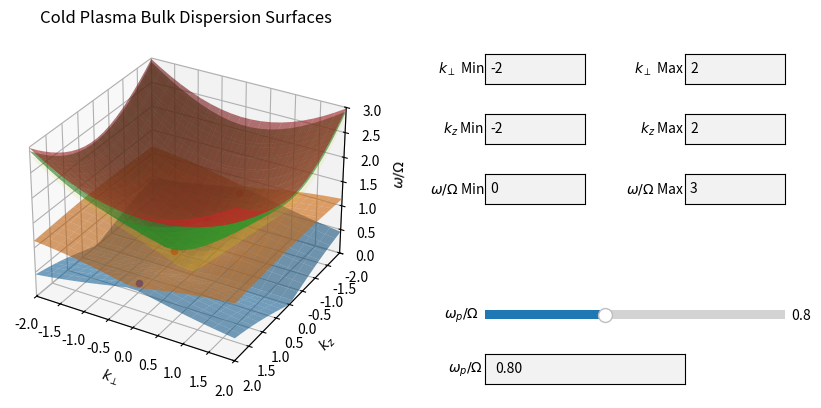

Write the Python code that produced this figure.
import matplotlib.pyplot as plt
import numpy as np
from mpl_toolkits.mplot3d import Axes3D
from matplotlib.widgets import Slider, TextBox

# Create the figure and adjust its size
fig = plt.figure(figsize=(10, 6))

# Create the 3D plot on the left side
ax = plt.subplot2grid((1, 2), (0, 0), projection='3d')

# Set initial bounds for the axes
bounds = [-2, 2, -2, 2, 0, 3]
wp = 0.8
points = 20

ax.set_xlim(bounds[0],bounds[1])
ax.set_ylim(bounds[2],bounds[3])
ax.set_zlim(bounds[4],bounds[5])

# Labels


# Create textbox axes for x, y, and z limits on the right side
ax_text_xmin = plt.axes([0.6, 0.7, 0.1, 0.05])
ax_text_xmax = plt.axes([0.8, 0.7, 0.1, 0.05])
ax_text_ymin = plt.axes([0.6, 0.6, 0.1, 0.05])
ax_text_ymax = plt.axes([0.8, 0.6, 0.1, 0.05])
ax_text_zmin = plt.axes([0.6, 0.5, 0.1, 0.05])
ax_text_zmax = plt.axes([0.8, 0.5, 0.1, 0.05])

# Create text boxes
text_xmin = TextBox(ax_text_xmin, r'$k_\perp$ Min', initial=str(bounds[0]))
text_xmax = TextBox(ax_text_xmax, r'$k_\perp$ Max', initial=str(bounds[1]))
text_ymin = TextBox(ax_text_ymin, r'$k_z$ Min', initial=str(bounds[2]))
text_ymax = TextBox(ax_text_ymax, r'$k_z$ Max', initial=str(bounds[3]))
text_zmin = TextBox(ax_text_zmin, r'$\omega/\Omega$ Min', initial=str(bounds[4]))
text_zmax = TextBox(ax_text_zmax, r'$\omega/\Omega$ Max', initial=str(bounds[5]))

# Create slider axes for the z value of the red dot
ax_slider_wp = plt.axes([0.6, 0.3, 0.3, 0.03], facecolor='lightgoldenrodyellow')
slider_wp = Slider(ax_slider_wp, r'$\omega_p/\Omega$', 0, 2, valinit=wp)

# Create a textbox to manually set the z value of the red dot
ax_text_wp_value = plt.axes([0.6, 0.2, 0.2, 0.05])
text_wp_value = TextBox(ax_text_wp_value, r'$\omega_p/\Omega$', initial=f"{wp:.2f}")

def MagPlasmaEigenmodes(wp, kx, ky, kz):
    H = np.array([[0,-1j,0,-1j*wp,0,0,0,0,0],
                  [1j,0,0,0,-1j*wp,0,0,0,0],
                  [0,0,0,0,0,-1j*wp,0,0,0],
                  [1j*wp,0,0,0,0,0,0,kz,-ky],
                  [0,1j*wp,0,0,0,0,-kz,0,kx],
                  [0,0,1j*wp,0,0,0,ky,-kx,0],
                  [0,0,0,0,-kz,ky,0,0,0],
                  [0,0,0,kz,0,-kx,0,0,0],
                  [0,0,0,-ky,kx,0,0,0,0]])
    omn, fn = np.linalg.eigh(H)
    return [omn, fn]

def draw_surfaces(wp, points, kperpmin, kperpmax, kzmin, kzmax, wmin, wmax):
    ax.cla()

    ax.set_xlabel(r'$k_\perp$')
    ax.set_ylabel(r'$k_z$')
    ax.set_zlabel(r'$\omega/\Omega$')
    ax.set_title('Cold Plasma Bulk Dispersion Surfaces')

    kperp_points = np.linspace(kperpmin, kperpmax, points)
    kz_points = np.linspace(kzmin, kzmax, points)
    mesh_kperp, mesh_kz = np.meshgrid(kperp_points, kz_points)
    flat_kperp = mesh_kperp.ravel()
    flat_kz = mesh_kz.ravel()
    flat_surfaces = [np.zeros(flat_kperp.shape),np.zeros(flat_kperp.shape),np.zeros(flat_kperp.shape),np.zeros(flat_kperp.shape)]

    for i in range(len(flat_kperp)):
        oms = np.sort(MagPlasmaEigenmodes(wp, flat_kperp[i], 0, flat_kz[i])[0])
        for j in range(4):
            flat_surfaces[j][i] = oms[j+5]

    mesh_surfaces = [flat_surface.reshape(mesh_kperp.shape) for flat_surface in flat_surfaces]

    # Plot the surfaces
    for i in range(4):
        ax.plot_surface(mesh_kperp, mesh_kz, mesh_surfaces[i], alpha=0.6, edgecolor='none')

    mesh_lightcone = np.sqrt(mesh_kperp**2 + mesh_kz**2)

    ax.plot_surface(mesh_kperp, mesh_kz, mesh_lightcone, alpha=0.1, edgecolor='none', color='yellow')

    kplus = wp/np.sqrt(1+wp)
    if wp < 1:
        kminus = wp/np.sqrt(1-wp)
    else:
        kminus = np.inf
    if kplus > kzmin and kplus < kzmax:
        ax.scatter(0, kplus,wp, color='red')
    if -kplus > kzmin and -kplus < kzmax:
        ax.scatter(0, -kplus,wp, color='blue')
    if kminus > kzmin and kminus < kzmax:
        ax.scatter(0, kminus,wp, color='blue')
    if -kminus > kzmin and -kminus < kzmax:
        ax.scatter(0, -kminus,wp, color='red')

    ax.set_xlim(kperpmin, kperpmax)
    ax.set_ylim(kzmin, kzmax)
    ax.set_zlim(wmin, wmax)

# Update function to adjust the bounds based on the textbox values
def update_bounds(val):
    try:
        bounds = [float(text_xmin.text), float(text_xmax.text), float(text_ymin.text), 
                  float(text_ymax.text), float(text_zmin.text), float(text_zmax.text)]
        draw_surfaces(wp, points, bounds[0], bounds[1], bounds[2], bounds[3], bounds[4], bounds[5])
        fig.canvas.draw_idle()
    except ValueError:
        pass  # If the input is not a valid float, ignore it

update_bounds(0)

# Update function to move the red dot based on the slider value
def update_point(val):
    wp = slider_wp.val
    text_wp_value.set_val(f"{wp:.2f}")  # Update the text box to match the slider with 2 decimal places
    draw_surfaces(wp, points, bounds[0], bounds[1], bounds[2], bounds[3], bounds[4], bounds[5])
    fig.canvas.draw_idle()
 
# Update function to override the slider with the textbox value
def update_z_from_text(val):
    try:
        wp = float(text_wp_value.text)
        slider_wp.set_val(wp)  # Update the slider to match the text box
        draw_surfaces(wp, points, bounds[0], bounds[1], bounds[2], bounds[3], bounds[4], bounds[5])
        fig.canvas.draw_idle()
    except ValueError:
        pass  # Ignore invalid inputs

# Connect text boxes and slider to their respective update functions
text_xmin.on_submit(update_bounds)
text_xmax.on_submit(update_bounds)
text_ymin.on_submit(update_bounds)
text_ymax.on_submit(update_bounds)
text_zmin.on_submit(update_bounds)
text_zmax.on_submit(update_bounds)

slider_wp.on_changed(update_point)
text_wp_value.on_submit(update_z_from_text)

ax.invert_yaxis()

plt.show()
